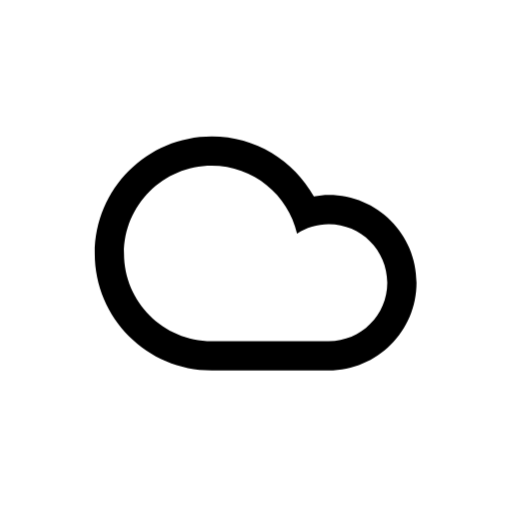
t = 0.00 s
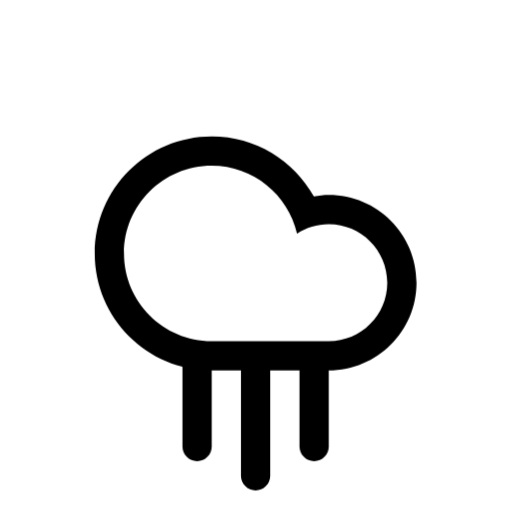
t = 1.00 s
t = 4.00 s: frame unchanged from t = 1.00 s, image omitted
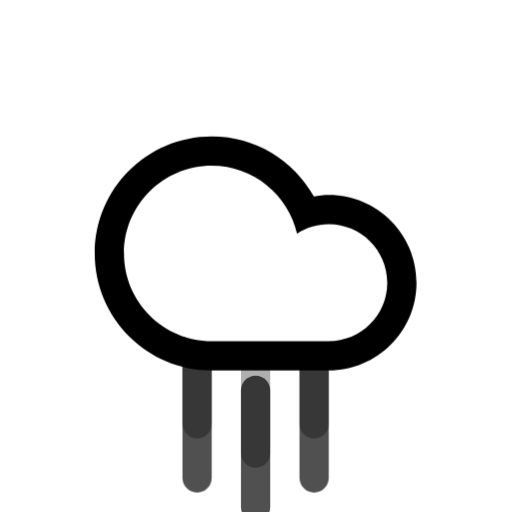
t = 5.50 s
t = 7.00 s: frame unchanged from t = 1.00 s, image omitted
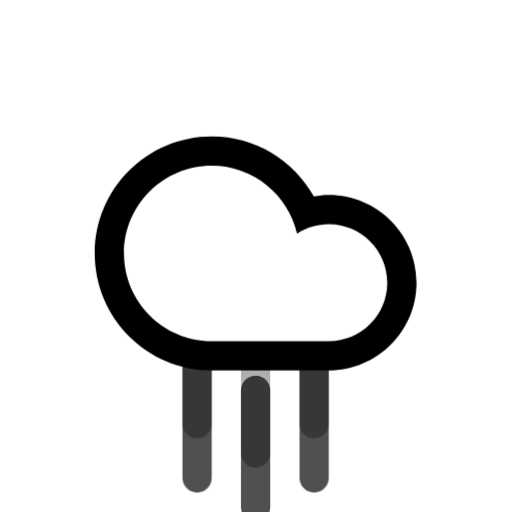
t = 8.50 s

The animated SVG that drew these frames (rendered in a browser with its animation timeline set to each time). Animation: 7 CSS @keyframes rules; frames cover the first 8.50 s, repeats indefinitely.

<svg
    version="1.1"
    id="cloudRainFill"
    class="climacon climacon_cloudRainFill"
    xmlns="http://www.w3.org/2000/svg"
    xmlns:xlink="http://www.w3.org/1999/xlink"
    x="0px"
    y="0px"
    viewBox="15 15 70 70"
    enable-background="new 15 15 70 70"
    xml:space="preserve">
    <style type="text/css"><![CDATA[
        svg{
            shape-rendering: geometricPrecision
        }

        g, path, circle, rect{
            
            -webkit-transform-origin: 50% 50%;
            -moz-transform-origin: 50% 50%;
            -o-transform-origin: 50% 50%;
            transform-origin: 50% 50%;

            -webkit-animation-iteration-count: infinite;
            -moz-animation-iteration-count: infinite;
            -o-animation-iteration-count: infinite;
            animation-iteration-count: infinite;

            -moz-animation-timing-function: linear;
            -webkit-animation-timing-function: linear;
            -o-animation-timing-function: linear;
            animation-timing-function: linear;

            -webkit-animation-duration: 12s;
            -moz-animation-duration: 12s;
            -o-animation-duration: 12s;
            animation-duration: 12s;

            -webkit-animation-direction: normal;
            -moz-animation-direction: normal;
            -o-animation-direction: normal;
            animation-direction: normal;

        }

        /* RAIN */
        .climacon_component-stroke_rain {
          fill-opacity: 0;
          -webkit-animation-name: rainFall, fillOpacity2;
          -webkit-animation-timing-function: ease-in;
          -webkit-animation-duration: 2s;

          -moz-animation-name: rainFall, fillOpacity2;
          -moz-animation-timing-function: ease-in;
          -moz-animation-duration: 2s;

          -o-animation-name: rainFall, fillOpacity2;
          -o-animation-timing-function: ease-in;
          -o-animation-duration: 2s;

          animation-name: rainFall, fillOpacity2;
          animation-timing-function: ease-in;
          animation-duration: 2s;
        }

        .climacon_component-stroke_rain:nth-child(n+4) {
          -webkit-animation-delay: 1s;
          -moz-animation-delay: 1s;
          -o-animation-delay: 1s;
          animation-delay: 1s;
        
        }

        .climacon_component-stroke_rain_alt:nth-child(2) {
          -webkit-animation-delay: 1s;
          -moz-animation-delay: 1s;
          -o-animation-delay: 1s;
          animation-delay: 1s;

        }

        @-webkit-keyframes rainFall {
          0% {
            -webkit-transform: translateY(0);
          }

          100% {
            -webkit-transform: translateY(14px);
          }
        }

        @-moz-keyframes rainFall {
          0% {
            -moz-transform: translateY(0);
          }

          100% {
            -moz-transform: translateY(14px);
          }
        }

        @-o-keyframes rainFall {
          0% {
            -o-transform: translateY(0);
          }

          100% {
            -o-transform: translateY(14px);
          }
        }

        @keyframes rainFall {
          0% {
            transform: translateY(0);
          }

          100% {
            transform: translateY(14px);
          }
        }


        @-webkit-keyframes rainFall2 {
          0% {
            -webkit-transform: translateY(0);
          }

          50% {
            -webkit-transform: translateY(14px);
          }

          100% {
            -webkit-transform: translateX(14px) translateY(14px);
          }
        }

        @-moz-keyframes rainFall2 {
          0% {
            -moz-transform: translateY(0);
          }

          50% {
            -moz-transform: translateY(14px);
          }

          100% {
            -moz-transform: translateX(14px) translateY(14px);
          }
        }

        @-o-keyframes rainFall2 {
          0% {
            -o-transform: translateY(0);
          }

          50% {
            -o-transform: translateY(14px);
          }

          100% {
            -o-transform: translateX(14px) translateY(14px);
          }
        }

        @keyframes rainFall2 {
          0% {
            transform: translateY(0);
          }

          50% {
            transform: translateY(14px);
          }

          100% {
            transform: translateX(14px) translateY(14px);
          }
        }

        @-webkit-keyframes fillOpacity2 {
          0% {
            fill-opacity: 0;
            stroke-opacity: 0;
          }

          50% {
            fill-opacity: 1;
            stroke-opacity: 1;
          }

          100% {
            fill-opacity: 0;
            stroke-opacity: 0;
          }
        }

        @-moz-keyframes fillOpacity2 {
          0% {
            fill-opacity: 0;
            stroke-opacity: 0;
          }

          50% {
            fill-opacity: 1;
            stroke-opacity: 1;
          }

          100% {
            fill-opacity: 0;
            stroke-opacity: 0;
          }
        }

        @keyframes fillOpacity2 {
          0% {
            fill-opacity: 0;
            stroke-opacity: 0;
          }

          50% {
            fill-opacity: 1;
            stroke-opacity: 1;
          }

          100% {
            fill-opacity: 0;
            stroke-opacity: 0;
          }
        }

        @keyframes fillOpacity2 {
          0% {
            fill-opacity: 0;
            stroke-opacity: 0;
          }

          50% {
            fill-opacity: 1;
            stroke-opacity: 1;
          }

          100% {
            fill-opacity: 0;
            stroke-opacity: 0;
          }
        }

    ]]></style>
    <g class="climacon_iconWrap climacon_iconWrap-cloudRainFill">
        <g class="climacon_componentWrap climacon_componentWrap-rain">
            <path
            class="climacon_component climacon_component-stroke climacon_component-stroke_rain climacon_component-stroke_rain- left"
            d="M41.946,53.641c1.104,0,1.999,0.896,1.999,2v15.998c0,1.105-0.895,2-1.999,2s-2-0.895-2-2V55.641C39.946,54.537,40.842,53.641,41.946,53.641z"/>
            <path
            class="climacon_component climacon_component-stroke climacon_component-stroke_rain climacon_component-stroke_rain- middle"
            d="M49.945,57.641c1.104,0,2,0.896,2,2v15.998c0,1.104-0.896,2-2,2s-2-0.896-2-2V59.641C47.945,58.535,48.841,57.641,49.945,57.641z"/>
            <path
            class="climacon_component climacon_component-stroke climacon_component-stroke_rain climacon_component-stroke_rain- right"
            d="M57.943,53.641c1.104,0,2,0.896,2,2v15.998c0,1.105-0.896,2-2,2c-1.104,0-2-0.895-2-2V55.641C55.943,54.537,56.84,53.641,57.943,53.641z"/>
            <path
            class="climacon_component climacon_component-stroke climacon_component-stroke_rain climacon_component-stroke_rain- left"
            d="M41.946,53.641c1.104,0,1.999,0.896,1.999,2v15.998c0,1.105-0.895,2-1.999,2s-2-0.895-2-2V55.641C39.946,54.537,40.842,53.641,41.946,53.641z"/>
            <path
            class="climacon_component climacon_component-stroke climacon_component-stroke_rain climacon_component-stroke_rain- middle"
            d="M49.945,57.641c1.104,0,2,0.896,2,2v15.998c0,1.104-0.896,2-2,2s-2-0.896-2-2V59.641C47.945,58.535,48.841,57.641,49.945,57.641z"/>
            <path
            class="climacon_component climacon_component-stroke climacon_component-stroke_rain climacon_component-stroke_rain- right"
            d="M57.943,53.641c1.104,0,2,0.896,2,2v15.998c0,1.105-0.896,2-2,2c-1.104,0-2-0.895-2-2V55.641C55.943,54.537,56.84,53.641,57.943,53.641z"/>
        </g>
        <g class="climacon_componentWrap climacon_componentWrap_cloud">
            <path
            class="climacon_component climacon_component-stroke climacon_component-stroke_cloud"
            d="M43.945,65.639c-8.835,0-15.998-7.162-15.998-15.998c0-8.836,7.163-15.998,15.998-15.998c6.004,0,11.229,3.312,13.965,8.203c0.664-0.113,1.338-0.205,2.033-0.205c6.627,0,11.998,5.373,11.998,12c0,6.625-5.371,11.998-11.998,11.998C57.168,65.639,47.143,65.639,43.945,65.639z"/>
            <path
            class="climacon_component climacon_component-fill climacon_component-fill_cloud"
            fill="#FFFFFF"
            d="M59.943,61.639c4.418,0,8-3.582,8-7.998c0-4.417-3.582-8-8-8c-1.601,0-3.082,0.481-4.334,1.291c-1.23-5.316-5.973-9.29-11.665-9.29c-6.626,0-11.998,5.372-11.998,11.999c0,6.626,5.372,11.998,11.998,11.998C47.562,61.639,56.924,61.639,59.943,61.639z"/>
        </g>
    </g>
</svg><!-- cloudRainFill -->